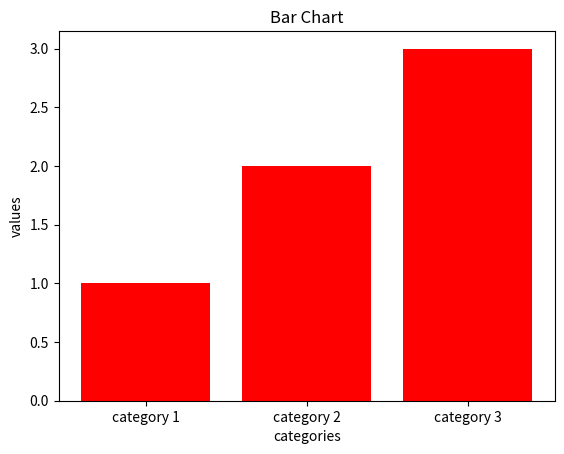

Generate this figure with matplotlib:
import matplotlib.pyplot as plt
categories = ["category 1","category 2","category 3",]
values = [1,2,3]
plt.bar(categories,values,color = "red")
plt.xlabel('categories')
plt.ylabel('values')
plt.title('Bar Chart')
plt.show()